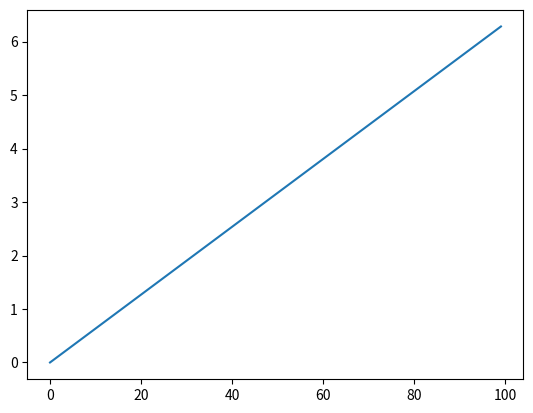

Write the Python code that produced this figure.
import numpy as np
import scipy
import scipy.integrate
import matplotlib.pyplot as plt

def exponential(x):
    return np.exp(x)
a=0
b= 2*np.pi

computation, abs_error = scipy.integrate.quad(exponential, a,b)

x_axis = np.linspace(a,b,100)

def left_rectangle(a,b, f):
    plt.plot(x_axis,)         

    return f(a)*(b-a)
def right_rectangle(a,b,f):
    return f(b)*(b-a)
def midpoint(a,b, f):
    return f( (a+b)/2 )*(b-a)
def trapezoid(a,b, f):
    return (b-a)/2 * (f(a)+f(b))
def keplar(a,b, f):
    return (b-a)/6 * (f(a) + 4*f((a+b)/2) + f(b))
def own(a,b, f):
    return 0

left_rec = left_rectangle(a,b, exponential)
right_rec = right_rectangle(a,b, exponential)
mid = midpoint(a,b, exponential)
trap = trapezoid(a,b, exponential)
kep = keplar(a,b, exponential)

print("The actual computation",computation)
print("Left rectangle apporoximation: ", left_rec, 
      "\nRight rectangle apporoximation: ", right_rec,
      "\nMidpoint apporoximation: ", mid,
      "\nTrapezoid apporoximation: ", trap,
      "\nKeplar apporoximation: ", kep)
